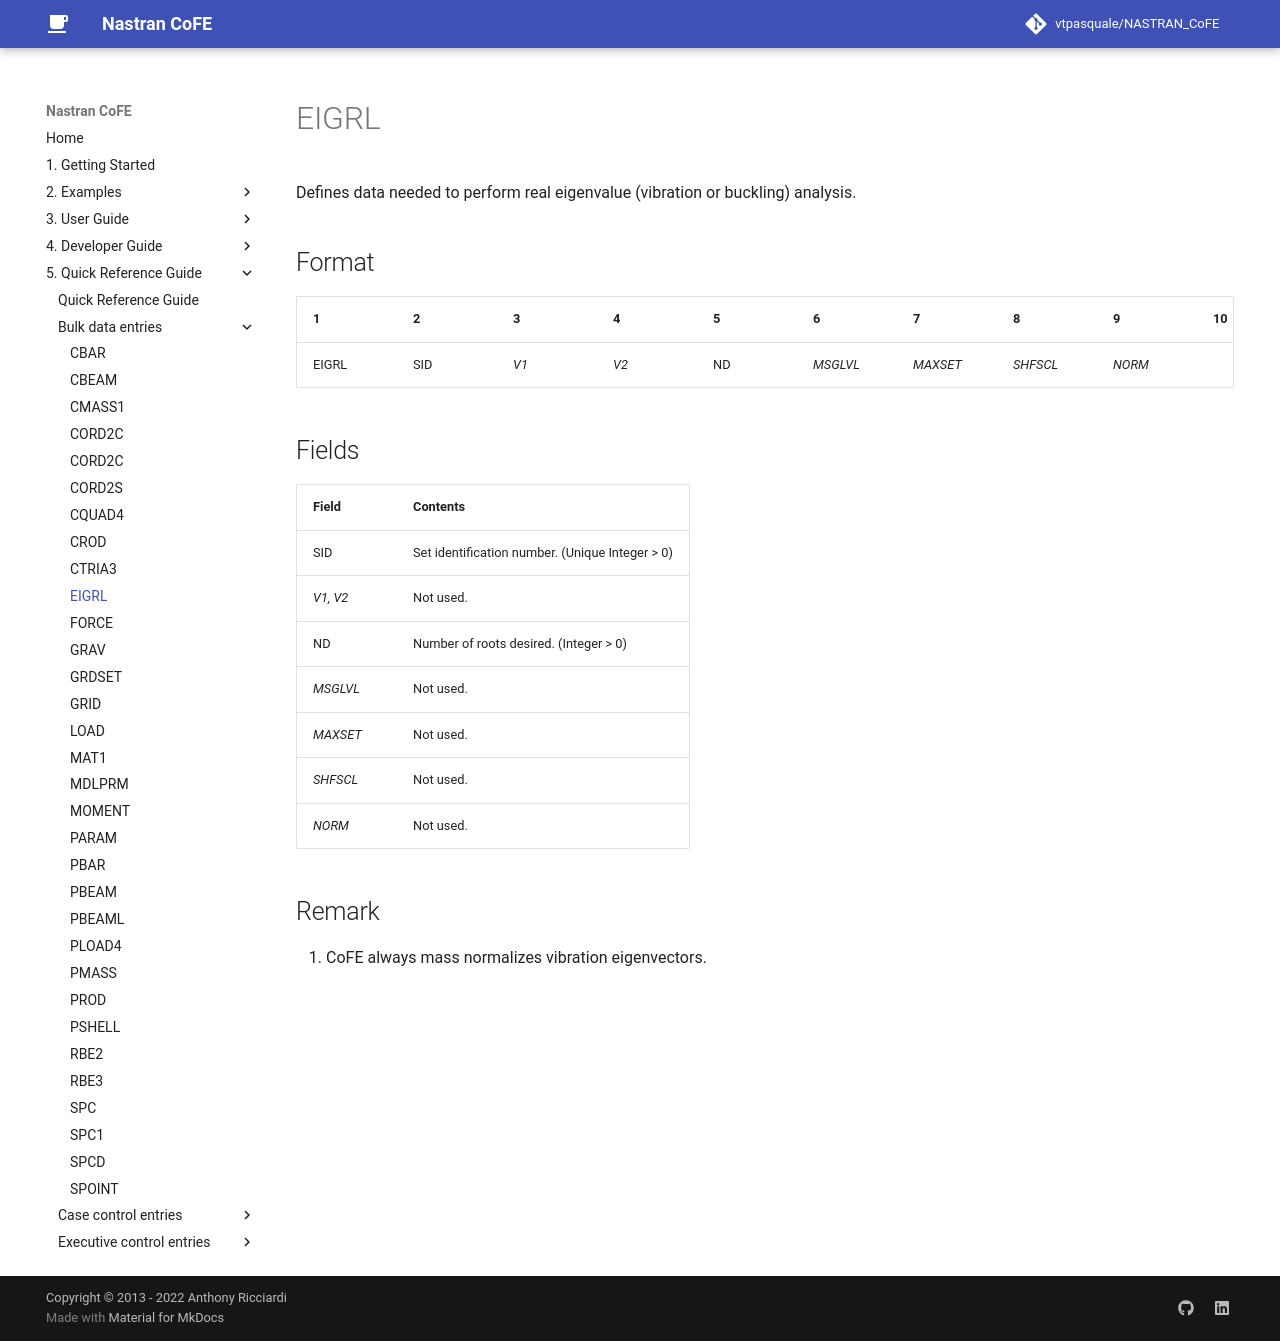

repository: vtpasquale/NASTRAN_CoFE · page: 5._Quick_Reference_Guide/bulk_data_entries/EIGRL/index.html · generator: mkdocs

---
hide:
  - toc
---
# EIGRL
Defines data needed to perform real eigenvalue (vibration or buckling) analysis.

## Format
| 1        | 2        | 3        | 4        | 5        | 6        | 7        | 8        | 9        | 10       | 
| -------- | -------- | -------- | -------- | -------- | -------- | -------- | -------- | -------- | -------- | 
| EIGRL    | SID      | _V1_     | _V2_     | ND       | _MSGLVL_ | _MAXSET_ | _SHFSCL_ | _NORM_   |          |

## Fields
| Field    | Contents |
| -------- | -------- |
| SID | Set identification number. (Unique Integer > 0) |
| _V1, V2_ | Not used. |
| ND | Number of roots desired. (Integer > 0) |
| _MSGLVL_ | Not used. |
| _MAXSET_ | Not used. |
| _SHFSCL_ | Not used. |
| _NORM_   | Not used. |

## Remark
1. CoFE always mass normalizes vibration eigenvectors.
